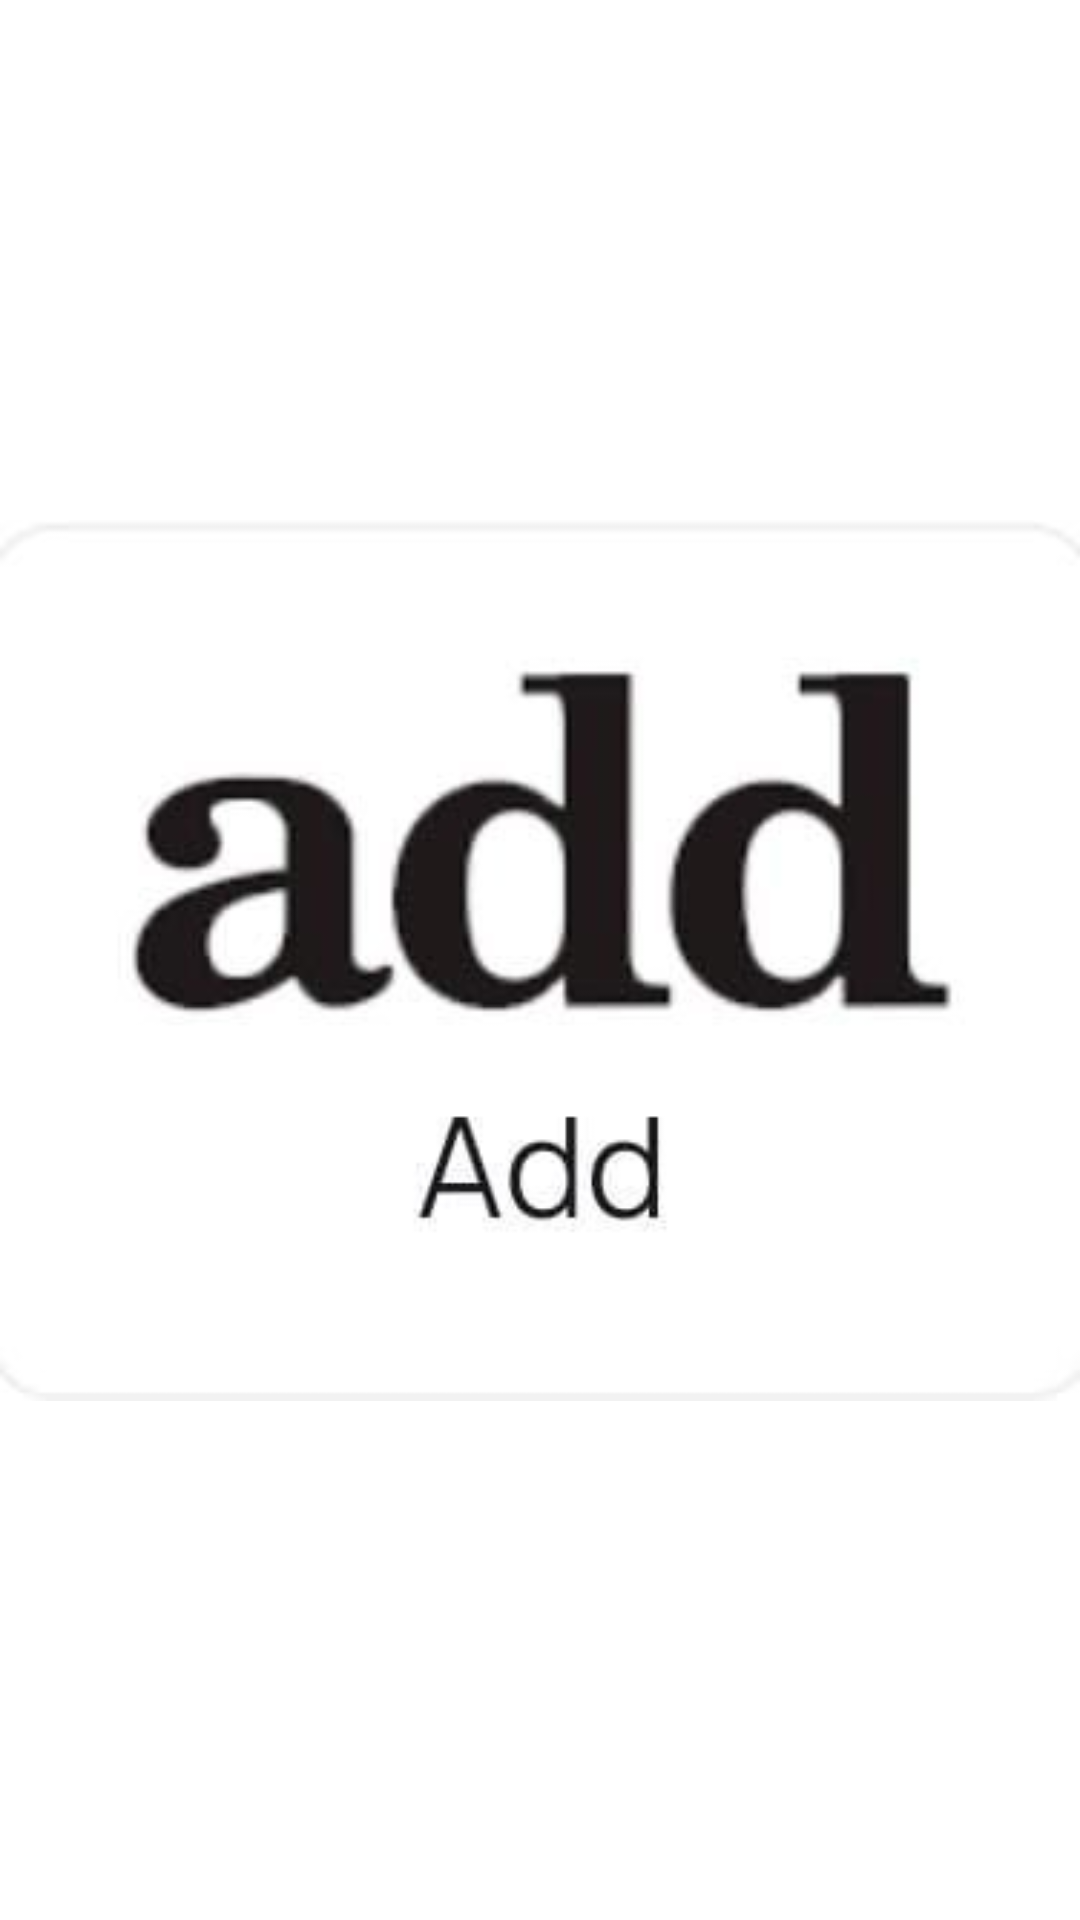

Write the Android layout XML for this screen, with the resource values it uses.
<!-- AndroidManifest.xml: application theme Theme.Todayfashion -->
<!-- res/layout/activity_add.xml -->
<?xml version="1.0" encoding="utf-8"?>
<androidx.constraintlayout.widget.ConstraintLayout xmlns:android="http://schemas.android.com/apk/res/android"
    xmlns:app="http://schemas.android.com/apk/res-auto"
    xmlns:tools="http://schemas.android.com/tools"
    android:layout_width="match_parent"
    android:layout_height="match_parent"
    android:background="#FFFFFF"
    tools:context=".AddActivity">

    <ImageView
        android:id="@+id/imageView13"
        android:layout_width="wrap_content"
        android:layout_height="wrap_content"
        app:layout_constraintBottom_toBottomOf="parent"
        app:layout_constraintEnd_toEndOf="parent"
        app:layout_constraintStart_toStartOf="parent"
        app:layout_constraintTop_toTopOf="parent"
        app:srcCompat="@drawable/add_mini" />
</androidx.constraintlayout.widget.ConstraintLayout>
<!-- resources referenced by this layout -->
<resources>
  <!-- drawable add_mini: jpg bitmap (drawable, 7790 bytes) -->
  <style name="Theme.Todayfashion" parent="Base.Theme.Todayfashion" />
  <style name="Base.Theme.Todayfashion" parent="Theme.Material3.DayNight.NoActionBar">
          
          
      </style>
</resources>
